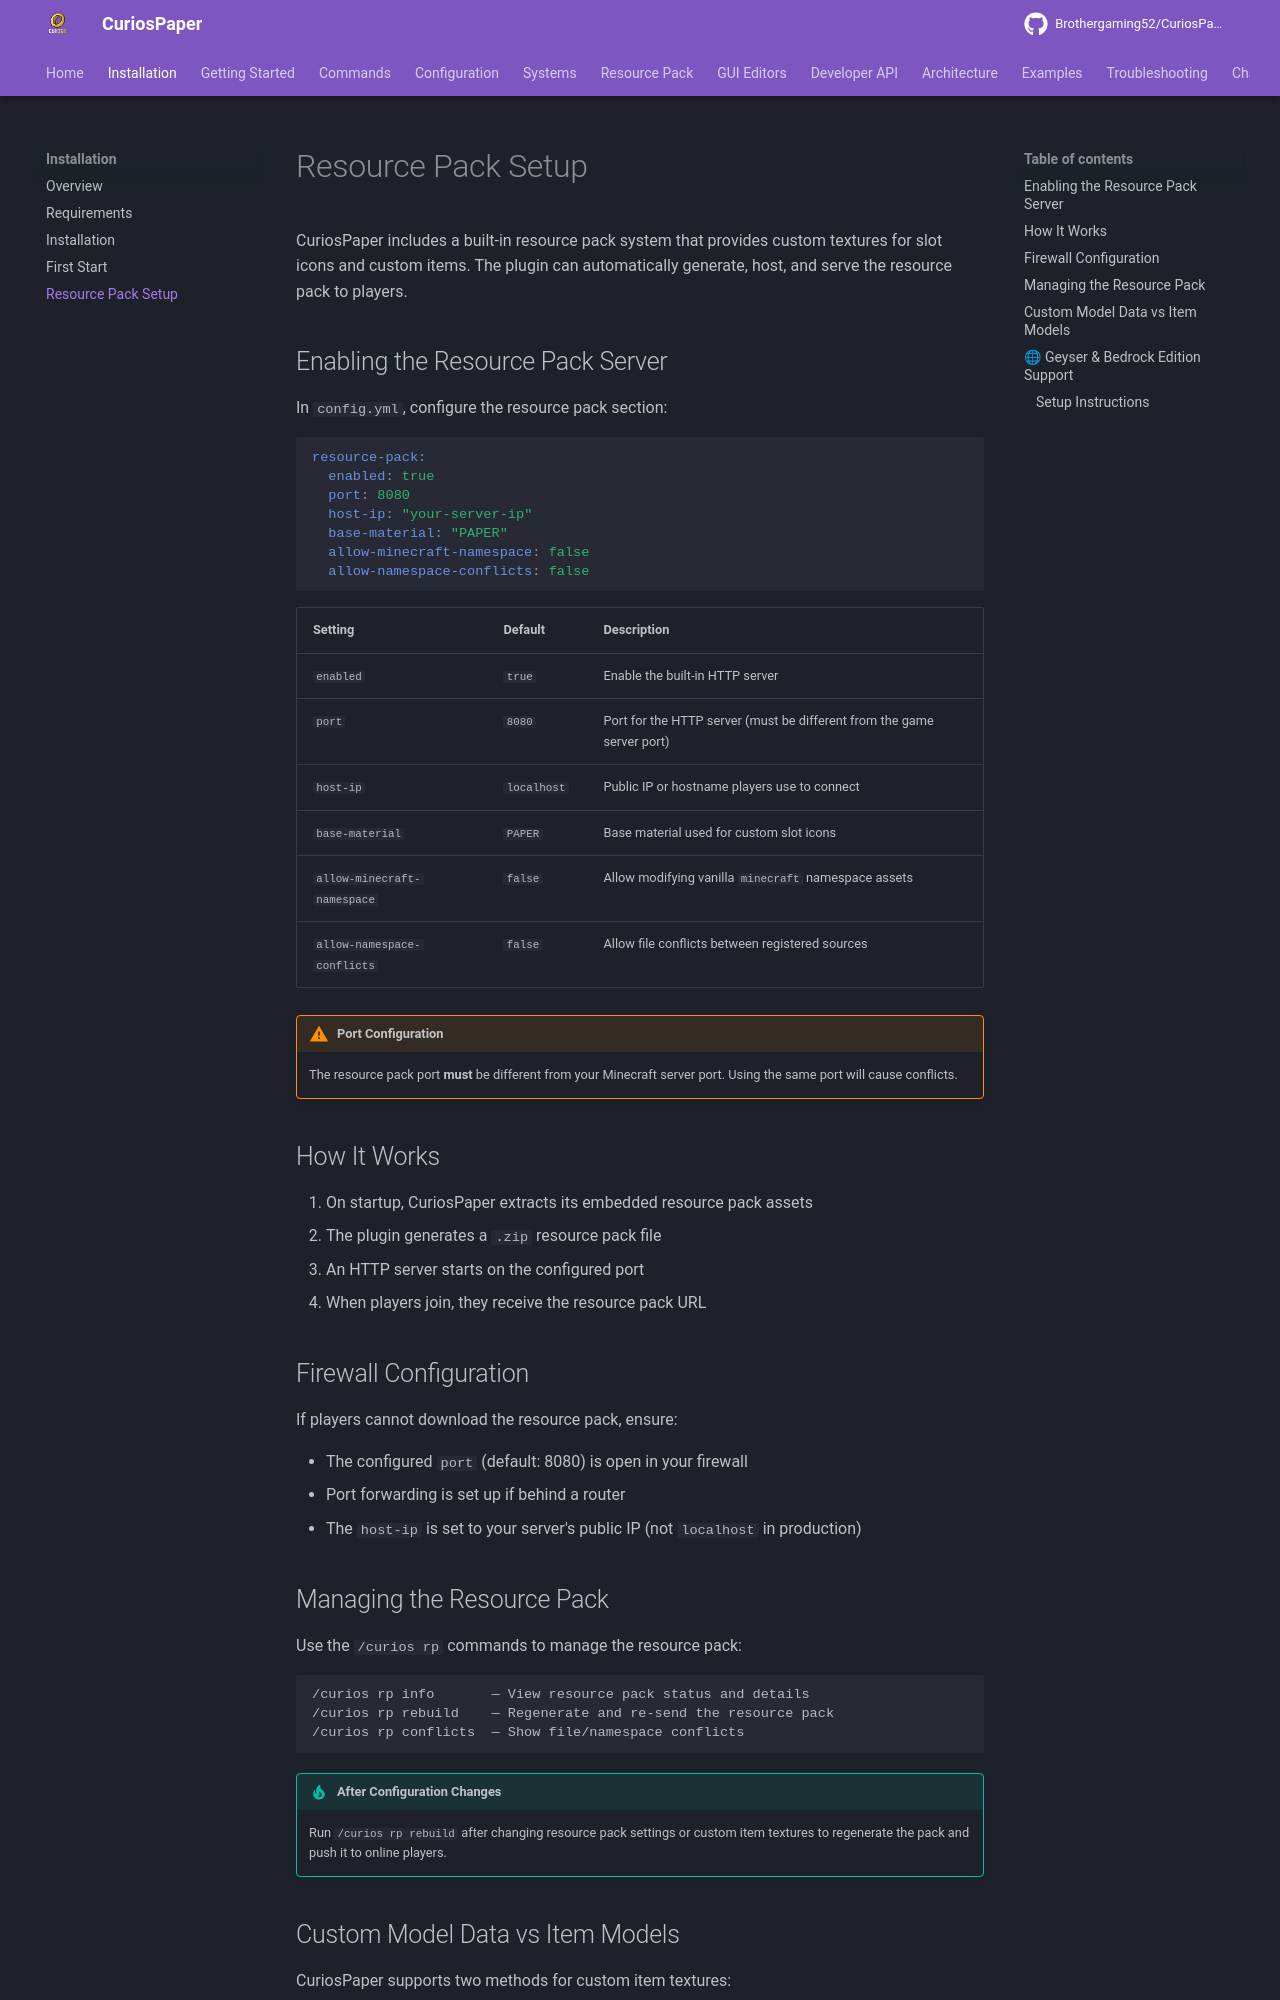

repository: Brothergaming52/CuriosPaper · page: installation/resource-pack/index.html · generator: mkdocs

# Resource Pack Setup

CuriosPaper includes a built-in resource pack system that provides custom textures for slot icons and custom items. The plugin can automatically generate, host, and serve the resource pack to players.

## Enabling the Resource Pack Server

In `config.yml`, configure the resource pack section:

```yaml
resource-pack:
  enabled: true
  port: 8080
  host-ip: "your-server-ip"
  base-material: "PAPER"
  allow-minecraft-namespace: false
  allow-namespace-conflicts: false
```

| Setting | Default | Description |
|---|---|---|
| `enabled` | `true` | Enable the built-in HTTP server |
| `port` | `8080` | Port for the HTTP server (must be different from the game server port) |
| `host-ip` | `localhost` | Public IP or hostname players use to connect |
| `base-material` | `PAPER` | Base material used for custom slot icons |
| `allow-minecraft-namespace` | `false` | Allow modifying vanilla `minecraft` namespace assets |
| `allow-namespace-conflicts` | `false` | Allow file conflicts between registered sources |

!!! warning "Port Configuration"
    The resource pack port **must** be different from your Minecraft server port. Using the same port will cause conflicts.

## How It Works

1. On startup, CuriosPaper extracts its embedded resource pack assets
2. The plugin generates a `.zip` resource pack file
3. An HTTP server starts on the configured port
4. When players join, they receive the resource pack URL

## Firewall Configuration

If players cannot download the resource pack, ensure:

- The configured `port` (default: 8080) is open in your firewall
- Port forwarding is set up if behind a router
- The `host-ip` is set to your server's public IP (not `localhost` in production)

## Managing the Resource Pack

Use the `/curios rp` commands to manage the resource pack:

```
/curios rp info       — View resource pack status and details
/curios rp rebuild    — Regenerate and re-send the resource pack
/curios rp conflicts  — Show file/namespace conflicts
```

!!! tip "After Configuration Changes"
    Run `/curios rp rebuild` after changing resource pack settings or custom item textures to regenerate the pack and push it to online players.
